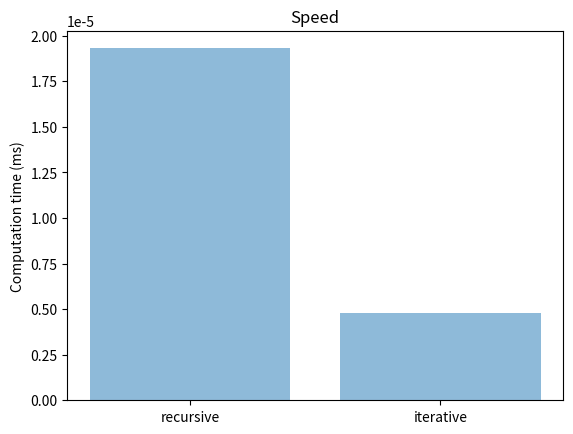

The matplotlib source for this figure:
#!/usr/bin/env python3

import time
import math
import matplotlib.pyplot as plt


import numpy as np


def extended_gcd(x, y):
    """recursive"""
    if y == 0:
        return (1, 0)
    else:
        (u, v) = extended_gcd(y, pow(x, 1, y))
        return (v, u - (x // y) * v)


"""
def extended_gcd2(x, y):
    (u0, v0, u1, v1) = (1, 0, 0, 1)
    while y:
        (q, r) = divmod(x, y)
        (x, y) = (y, r)
        (u0, v0, u1, v1) = (u1, v1, u0-q*u1, v0-q*v1)
        return (u0, v0)
"""


def pgcde(a, b):
    """ pgcd étendu avec les 2 coefficients de bézout u et v
        Entrée : a, b entiers
        Sorties : r = pgcd(a,b) et u, v entiers tels que a*u + b*v = r
    """
    r, u, v = a, 1, 0
    rp, up, vp = b, 0, 1
    while rp != 0:
        q = r//rp
        rs, us, vs = r, u, v
        r, u, v = rp, up, vp
        rp, up, vp = (rs - q*rp), (us - q*up), (vs - q*vp)
    return (r, u, v)


if __name__ == "__main__":
    startGCD = "%.20f" % time.time()
    print(extended_gcd(120, 23))
    finalTimeGCD = float("%.20f" % time.time()) - float(startGCD)

    startGCD2 = "%.20f" % time.time()
    print(pgcde(5, 64))
    finalTimeGCD2 = float("%.20f" % time.time()) - float(startGCD2)
    print(finalTimeGCD2)

    y_pos = [0, 1]
    performance = [finalTimeGCD, finalTimeGCD2]
    objects = ["recursive", "iterative"]

    plt.bar(y_pos, performance, align='center', alpha=0.5)
    plt.xticks(y_pos, objects)
    plt.ylabel('Computation time (ms)')
    plt.title('Speed')
    plt.show()
